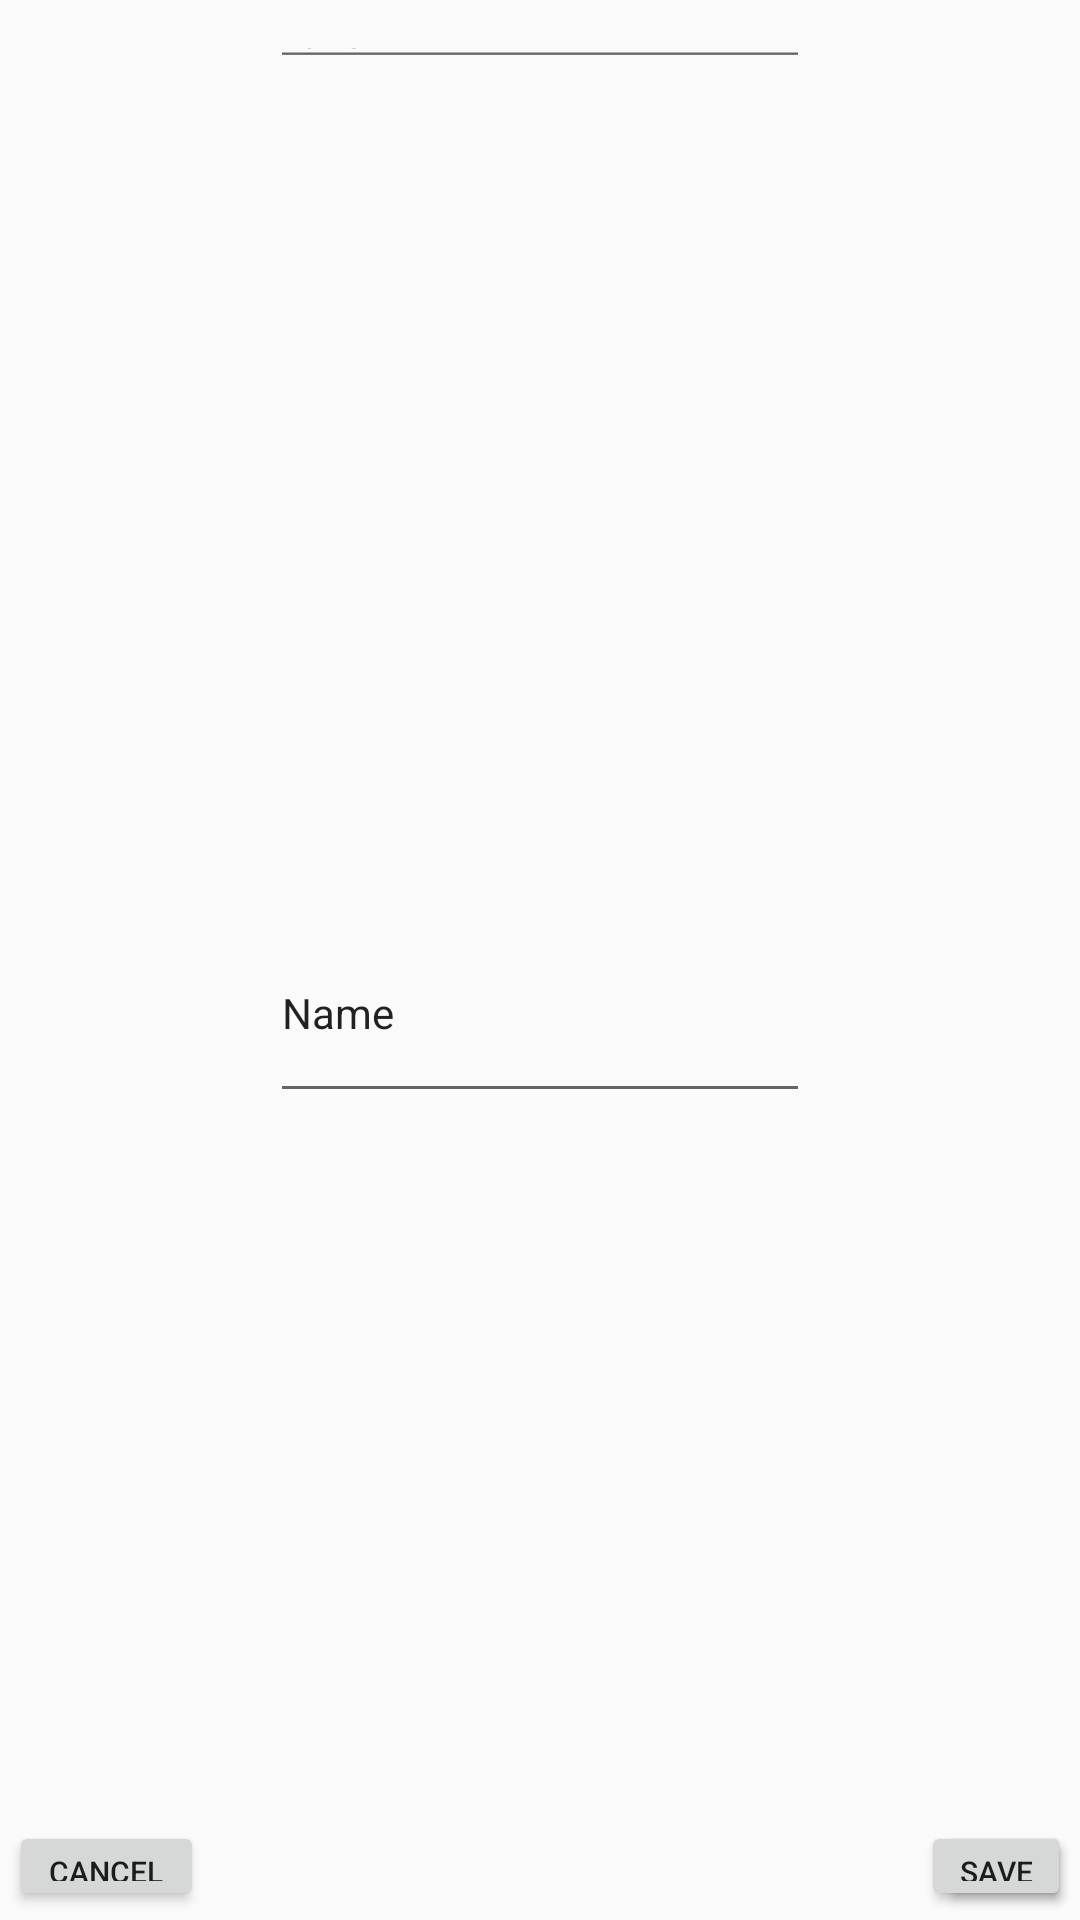

Layout XML and referenced resources for this Android screen:
<!-- AndroidManifest.xml: application theme AppTheme -->
<!-- res/layout/fragment_broadcast_info_window.xml -->
<?xml version="1.0" encoding="utf-8"?>
<androidx.constraintlayout.widget.ConstraintLayout xmlns:android="http://schemas.android.com/apk/res/android"
    xmlns:app="http://schemas.android.com/apk/res-auto"
    xmlns:tools="http://schemas.android.com/tools"
    android:id="@+id/frameLayout"
    android:layout_width="200dp"
    android:layout_height="120dp"
    tools:context=".android.ui.map.BroadcastInfoWindowFragment">

    <androidx.constraintlayout.widget.ConstraintLayout
        android:id="@+id/textViewInfoBox"
        android:layout_width="match_parent"
        android:layout_height="match_parent">

        <TextView
            android:id="@+id/course"
            android:layout_width="180dp"
            android:layout_height="20dp"
            android:layout_marginStart="8dp"
            android:layout_marginTop="6dp"
            android:layout_marginEnd="8dp"
            android:textAlignment="textStart"
            android:textColor="#000000"
            android:textSize="10sp"
            android:textStyle="bold"
            app:layout_constraintEnd_toEndOf="parent"
            app:layout_constraintStart_toStartOf="parent"
            app:layout_constraintTop_toTopOf="parent" />

        <TextView
            android:id="@+id/description"
            android:layout_width="180dp"
            android:layout_height="70dp"
            android:layout_marginStart="8dp"
            android:layout_marginTop="6dp"
            android:layout_marginEnd="8dp"
            android:textAlignment="textStart"
            app:layout_constraintBottom_toBottomOf="parent"
            app:layout_constraintEnd_toEndOf="parent"
            app:layout_constraintStart_toStartOf="parent"
            app:layout_constraintTop_toBottomOf="@+id/course" />

        <Button
            android:id="@+id/editInfoWindowButton"
            android:layout_width="45dp"
            android:layout_height="30dp"
            android:layout_marginEnd="3dp"
            android:layout_marginBottom="3dp"
            android:text="edit"
            android:textSize="10sp"
            app:layout_constraintBottom_toBottomOf="parent"
            app:layout_constraintEnd_toEndOf="parent" />

    </androidx.constraintlayout.widget.ConstraintLayout>

    <androidx.constraintlayout.widget.ConstraintLayout
        android:id="@+id/editViewInfoBox"
        android:layout_width="match_parent"
        android:layout_height="match_parent">

        <EditText
            android:id="@+id/editDescriptionText"
            android:layout_width="180dp"
            android:layout_height="70dp"
            android:layout_marginStart="8dp"
            android:layout_marginTop="6dp"
            android:layout_marginEnd="8dp"
            android:ems="10"
            android:inputType="textPersonName"
            android:text="Name"
            android:textAlignment="textStart"
            android:textAppearance="@style/TextAppearance.AppCompat.Small"
            app:layout_constraintBottom_toBottomOf="parent"
            app:layout_constraintEnd_toEndOf="parent"
            app:layout_constraintStart_toStartOf="parent"
            app:layout_constraintTop_toBottomOf="@+id/editCourseText" />

        <EditText
            android:id="@+id/editCourseText"
            android:layout_width="180dp"
            android:layout_height="20dp"
            android:layout_marginStart="8dp"
            android:layout_marginTop="6dp"
            android:layout_marginEnd="8dp"
            android:ems="10"
            android:inputType="textPersonName"
            android:text="Name"
            android:textAlignment="textStart"
            android:textAppearance="@style/TextAppearance.AppCompat.Small"
            android:textColor="#000000"
            android:textSize="10sp"
            android:textStyle="bold"
            app:layout_constraintEnd_toEndOf="parent"
            app:layout_constraintStart_toStartOf="parent"
            app:layout_constraintTop_toTopOf="parent" />

        <Button
            android:id="@+id/saveInfoWindowButton"
            android:layout_width="50dp"
            android:layout_height="30dp"
            android:layout_marginEnd="3dp"
            android:layout_marginBottom="3dp"
            android:text="SAVE"
            android:textSize="10sp"
            app:layout_constraintBottom_toBottomOf="parent"
            app:layout_constraintEnd_toEndOf="parent" />

        <Button
            android:id="@+id/cancelInfoWindowButton"
            android:layout_width="65dp"
            android:layout_height="30dp"
            android:layout_marginStart="3dp"
            android:layout_marginBottom="3dp"
            android:text="CANCEL"
            android:textSize="10sp"
            app:layout_constraintBottom_toBottomOf="parent"
            app:layout_constraintStart_toStartOf="parent" />

    </androidx.constraintlayout.widget.ConstraintLayout>

</androidx.constraintlayout.widget.ConstraintLayout>
<!-- resources referenced by this layout -->
<resources>
  <style name="AppTheme" parent="Theme.AppCompat.Light.DarkActionBar">
          
          <item name="colorPrimary">@color/colorPrimary</item>
          <item name="colorPrimaryDark">@color/colorPrimaryDark</item>
          <item name="colorAccent">@color/colorAccent</item>
      </style>
  <color name="colorPrimary">#6200EE</color>
  <color name="colorPrimaryDark">#3700B3</color>
  <color name="colorAccent">#03DAC5</color>
</resources>
